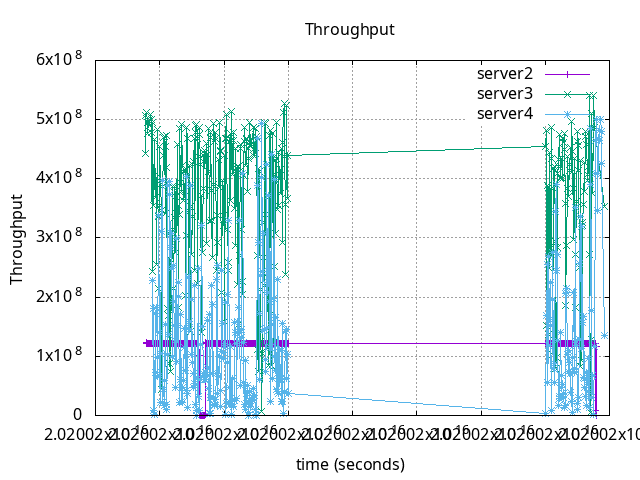

The file beside this chart, header and first rows:
time, server2, server3, server4
0, -, 442389120, -
1, 123715200, 506329920, -
2, 121245600, 512310400, -
3, 121245599, 494645439, -
4, 121128000, 476033600, -
5, 121245600, 494645440, -
6, 121128000, 497508800, -
7, 121363200, 489634559, -
8, 121127999, 508962240, -
9, 121245600, 499656320, -
10, 121128000, 478181119, -
11, 121245599, 244101440, -
12, 121245600, 495361279, 8590080
13, 121127999, 355056640, 180391679
14, 121245600, 405165439, 2147520
15, 121245599, 466727679, 73015680
16, 121245599, 367941760, 172517440
17, 121128000, 402302079, 182771840
18, 121127999, 254839040, 98070079
19, 121245600, 483191999, 65141440
20, 121245599, 215467839, 337876480
21, 121127999, 337160639, 140052799
22, 121363199, 355056640, 66824960
23, 121128000, 453842559, 22191039
24, 121245599, 390848639, 104512640
25, 121127999, 345750719, 310674559
26, 121127999, 44382079, 397291199
27, 121363199, 386301760, 21475200
28, 121128000, 439777599, 44382079
29, 121127999, 469591039, 16464320
30, 121363199, 471022719, 59414719
31, 121245599, 340739839, 153189759
32, 121127999, 453842560, 9305919
33, 121245600, 473170239, 19327680
34, 121245599, 418766399, 103796799
35, 121010399, 181107519, 388701119
36, 121363199, 169654079, 137189439
37, 121127999, 306906560, 394679679
38, 121245600, 87332479, 373668480
39, 121245599, 73731519, 284188479
40, 121127999, 263429120, 247680639
41, 121245600, 178244159, 307811199
42, 121127999, 387269440, 100217599
43, 121128000, 314969599, 254123200
44, 121363199, 215467840, 193276799
45, 121245600, 334297280, 151758079
46, 121128000, 386553599, 46529599
47, 121245599, 369373440, 125987839
48, 121128000, 274882559, 299221120
49, 121245599, 341455680, 90911679
50, 121245600, 458853440, 152473919
51, 121128000, 181823359, 224773760
52, 121245599, 355520640, 201866879
53, 121245600, 340275839, 21475200
54, 121245599, 485339520, 60130559
55, 121128000, 394537920, 171085760
56, 121245600, 377963519, 22906880
57, 121127999, 492497920, 22191039
58, 121245600, 423061439, 47245440
59, 121245599, 413039680, 58698879
... 253 more rows
